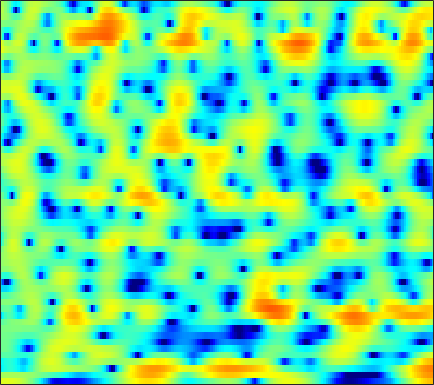

Values plotted in this chart, from the file beside it:
3.4076, 3.4857, 3.552, 3.5665, 3.5376, 3.4475, 3.2872, 3.1217, 2.8434, 2.4954, 2.0683, 1.7028, 1.1299, 0.43416, -0.16182, -1.0518, -2.0905, -2.9562, -4.2606, -5.7625, -7.4773, -8.877, -10.858, -12.8
1.274, 1.313, 1.363, 1.401, 1.421, 1.433, 1.421, 1.398, 1.35, 1.282, 1.195, 1.113, 0.9786, 0.8155, 0.6701, 0.4523, 0.1888, -0.03198, -0.3487, -0.6835, -1.031, -1.298, -1.648, -1.984
-5.352, -4.578, -3.805, -3.365, -3.241, -3.357, -3.767, -4.242, -5.016, -5.699, -5.967, -5.701, -4.785, -3.522, -2.535, -1.313, -0.2621, 0.4048, 1.142, 1.734, 2.178, 2.422, 2.654, 2.79
-4.839, -4.214, -3.6, -3.287, -3.246, -3.451, -3.985, -4.583, -5.597, -6.669, -7.376, -7.298, -6.285, -4.679, -3.419, -1.853, -0.4966, 0.3718, 1.349, 2.127, 2.718, 3.04, 3.319, 3.444
-1.728, -1.601, -1.515, -1.543, -1.638, -1.851, -2.176, -2.458, -2.843, -3.178, -3.391, -3.439, -3.29, -2.896, -2.458, -1.73, -0.8952, -0.2501, 0.5854, 1.344, 1.984, 2.371, 2.747, 2.946
-0.7563, -0.6585, -0.6876, -0.9072, -1.192, -1.754, -2.559, -3.332, -4.65, -6.424, -8.845, -11.23, -14.76, -14.72, -11.8, -8.072, -5.208, -3.499, -1.653, -0.1933, 0.9725, 1.679, 2.427, 2.975
-0.6847, -0.626, -0.6694, -0.8472, -1.068, -1.489, -2.059, -2.581, -3.409, -4.355, -5.334, -5.983, -6.528, -6.47, -5.997, -4.971, -3.752, -2.825, -1.662, -0.625, 0.2799, 0.8709, 1.555, 2.12
-0.5309, -0.5135, -0.5283, -0.5946, -0.6776, -0.832, -1.034, -1.204, -1.441, -1.669, -1.869, -1.985, -2.07, -2.061, -1.987, -1.813, -1.56, -1.334, -1.004, -0.6512, -0.2844, 0.004956, 0.4038, 0.8168
-0.3296, -0.3029, -0.2433, -0.185, -0.1505, -0.1215, -0.1051, -0.1032, -0.1229, -0.1391, -0.1606, -0.1835, -0.2233, -0.2827, -0.3536, -0.4805, -0.6612, -0.8371, -1.115, -1.408, -1.665, -1.783, -1.749, -1.432
-1.625, -1.245, -0.7466, -0.3575, -0.1486, 0.02172, 0.1149, 0.167, 0.2548, 0.4027, 0.6031, 0.773, 0.9868, 1.119, 1.117, 0.9482, 0.5234, -0.0005737, -1.037, -2.566, -4.826, -7.198, -11.11, -11.12
-6.404, -4.252, -2.6, -1.867, -1.779, -2.225, -3.227, -4.229, -5.358, -5.212, -3.676, -2.25, -0.5936, 0.6011, 1.195, 1.6, 1.583, 1.316, 0.6211, -0.4082, -1.694, -2.679, -3.64, -3.548
-1.579, -1.217, -0.9077, -0.9328, -1.239, -2.168, -3.776, -5.42, -7.669, -7.706, -5.137, -3.053, -0.8696, 0.6259, 1.36, 1.911, 2.029, 1.874, 1.362, 0.5699, -0.383, -1.117, -1.958, -2.36
0.04037, 0.141, 0.2433, 0.292, 0.2658, 0.1785, 0.07758, 0.02582, 0.06369, 0.2877, 0.6983, 1.081, 1.581, 1.978, 2.168, 2.213, 1.986, 1.608, 0.8, -0.441, -2.261, -4.182, -8.109, -16.42
-2.309, -2.106, -1.827, -1.516, -1.252, -0.8417, -0.3961, -0.06964, 0.3673, 0.7828, 1.149, 1.386, 1.616, 1.76, 1.784, 1.691, 1.453, 1.167, 0.6587, -0.006022, -0.8147, -1.453, -2.215, -2.679
-6.006, -6.258, -6.355, -5.893, -5.17, -3.929, -2.655, -1.775, -0.768, 0.03236, 0.627, 0.9338, 1.195, 1.296, 1.279, 1.161, 0.9719, 0.8027, 0.5869, 0.4079, 0.3008, 0.2713, 0.3101, 0.4587
-8.724, -11.81, -21.36, -19.58, -11.84, -6.805, -3.778, -2.18, -0.641, 0.3776, 0.9947, 1.228, 1.274, 1.032, 0.6976, 0.1012, -0.5734, -1.023, -1.408, -1.383, -0.9482, -0.4481, 0.3136, 1.069
-2.651, -3.14, -3.486, -3.215, -2.595, -1.486, -0.3376, 0.4237, 1.213, 1.695, 1.861, 1.766, 1.314, 0.4525, -0.51, -2.348, -5.086, -8.041, -13.4, -12.44, -7.249, -4.494, -1.889, -0.06863
0.1757, 0.236, 0.3737, 0.5909, 0.8044, 1.115, 1.428, 1.627, 1.794, 1.817, 1.655, 1.396, 0.8343, 0.01563, -0.7934, -2.135, -3.726, -4.935, -6.102, -6.061, -4.903, -3.794, -2.383, -1.197
0.5063, 0.751, 1.052, 1.32, 1.491, 1.681, 1.801, 1.834, 1.796, 1.668, 1.435, 1.2, 0.8077, 0.3346, -0.05819, -0.5986, -1.123, -1.457, -1.781, -1.946, -1.97, -1.913, -1.803, -1.712
0.3144, 0.75, 1.272, 1.698, 1.942, 2.156, 2.226, 2.188, 2.03, 1.756, 1.413, 1.129, 0.7745, 0.4631, 0.2849, 0.1076, -0.02126, -0.1105, -0.2416, -0.4278, -0.7135, -1.006, -1.548, -2.302
-0.4884, 0.3784, 1.406, 2.223, 2.659, 2.987, 3.021, 2.851, 2.366, 1.604, 0.6387, -0.1311, -0.9941, -1.37, -1.254, -0.7222, -0.03772, 0.4135, 0.832, 0.9916, 0.8493, 0.5069, -0.297, -1.591
-3.884, -1.699, 0.4456, 1.903, 2.634, 3.159, 3.213, 2.93, 2.07, 0.5698, -1.843, -4.596, -11.02, -18.78, -10.17, -4.595, -1.608, -0.1623, 1.085, 1.762, 2.001, 1.924, 1.526, 0.8206
-3.871, -2.248, -0.4918, 0.7985, 1.48, 2.03, 2.184, 2.039, 1.516, 0.6127, -0.616, -1.663, -2.9, -3.382, -3.078, -2.124, -1.038, -0.3456, 0.3548, 0.7862, 0.9705, 0.9853, 0.8511, 0.5981
-1.316, -0.654, 0.1956, 0.9319, 1.37, 1.787, 1.992, 2.015, 1.883, 1.586, 1.188, 0.8663, 0.4636, 0.154, -0.0131, -0.1437, -0.2165, -0.2725, -0.3828, -0.5399, -0.7456, -0.9222, -1.165, -1.401
-0.06247, 0.438, 1.068, 1.614, 1.962, 2.319, 2.548, 2.644, 2.655, 2.549, 2.333, 2.111, 1.742, 1.294, 0.9126, 0.3491, -0.2971, -0.8197, -1.583, -2.395, -3.2, -3.777, -4.405, -4.811
0.2509, 0.8338, 1.504, 2.064, 2.414, 2.794, 3.083, 3.226, 3.321, 3.3, 3.139, 2.918, 2.476, 1.86, 1.284, 0.3341, -0.8233, -1.829, -3.357, -5.128, -7.138, -8.775, -10.92, -12.18
0.09801, 0.6967, 1.311, 1.792, 2.1, 2.49, 2.873, 3.139, 3.447, 3.632, 3.651, 3.521, 3.128, 2.453, 1.732, 0.4792, -1.121, -2.57, -4.82, -7.411, -10.31, -12.78, -17.02, -21.52
0.1536, 0.3252, 0.2641, 4.6085e-05, -0.1514, -0.02324, 0.6373, 1.413, 2.513, 3.432, 4.03, 4.23, 4.142, 3.61, 2.914, 1.55, -0.3699, -2.273, -5.511, -9.79, -14.78, -16.37, -14.02, -11.26
-0.5791, -1.054, -2.431, -5.184, -8.949, -17.51, -8.591, -3.953, -0.2191, 2.067, 3.471, 4.084, 4.389, 4.189, 3.744, 2.716, 1.229, -0.2187, -2.596, -5.401, -7.885, -8.518, -7.285, -5.344
-2.363, -2.439, -2.883, -3.631, -4.18, -4.31, -3.342, -2.07, -0.3647, 1.065, 2.076, 2.557, 2.861, 2.819, 2.576, 2.009, 1.218, 0.5406, -0.4247, -1.302, -1.935, -2.189, -2.177, -1.819
-2.989, -2.35, -1.707, -1.202, -0.8664, -0.3908, 0.1437, 0.578, 1.148, 1.645, 1.976, 2.104, 2.112, 1.915, 1.637, 1.154, 0.5452, 0.05294, -0.5968, -1.164, -1.61, -1.804, -1.903, -1.801
-2.132, -1.18, -0.1677, 0.6203, 1.106, 1.633, 2.065, 2.304, 2.535, 2.626, 2.577, 2.436, 2.089, 1.564, 1.074, 0.2908, -0.5897, -1.298, -2.234, -3.094, -3.767, -4.096, -4.233, -4.04
-0.1318, 0.6187, 1.466, 2.136, 2.542, 2.964, 3.26, 3.389, 3.439, 3.315, 3.021, 2.663, 1.98, 1.065, 0.2324, -1.128, -2.684, -3.989, -5.83, -7.756, -9.533, -10.67, -11.16, -10.22
1.531, 1.903, 2.341, 2.725, 2.982, 3.279, 3.488, 3.585, 3.592, 3.436, 3.049, 2.59, 1.731, 0.5249, -0.6667, -2.666, -5.189, -7.464, -10.9, -14.5, -17.97, -21.21, -29.2, -20.18
1.903, 1.792, 1.691, 1.742, 1.892, 2.214, 2.599, 2.879, 3.152, 3.263, 3.135, 2.853, 2.186, 1.105, -0.008095, -2.018, -4.813, -7.618, -13, -22.25, -21.26, -16.42, -12.85, -9.873
-0.4099, -1.612, -3.074, -3.727, -3.394, -2.215, -0.7933, 0.1713, 1.248, 2.028, 2.545, 2.734, 2.69, 2.326, 1.841, 0.9061, -0.35, -1.42, -2.831, -3.87, -4.181, -3.95, -3.147, -2.153
-4.423, -7.428, -13.96, -25.59, -15.7, -9.653, -6.407, -4.737, -2.909, -1.431, -0.2163, 0.5241, 1.283, 1.778, 1.957, 2.019, 1.895, 1.729, 1.468, 1.256, 1.151, 1.139, 1.242, 1.373
-3.64, -5.257, -7.331, -8.974, -9.755, -10.25, -10.2, -9.62, -8.007, -5.796, -3.629, -2.186, -0.5738, 0.654, 1.354, 2.028, 2.478, 2.684, 2.832, 2.867, 2.815, 2.747, 2.573, 2.358
-1.85, -3.048, -4.804, -6.823, -8.63, -12.04, -18.53, -36.56, -15.99, -9.286, -5.359, -3.234, -1.089, 0.4926, 1.414, 2.331, 2.956, 3.267, 3.506, 3.564, 3.462, 3.292, 2.935, 2.447
-0.8169, -1.735, -3.017, -4.325, -5.275, -6.452, -7.173, -7.192, -6.246, -4.566, -2.745, -1.443, 0.04466, 1.239, 1.969, 2.69, 3.167, 3.383, 3.498, 3.428, 3.197, 2.906, 2.395, 1.694
-1.106, -1.963, -2.957, -3.627, -3.852, -3.77, -3.355, -2.839, -2, -1.021, -0.02484, 0.6788, 1.494, 2.165, 2.542, 2.871, 3.021, 3.023, 2.877, 2.584, 2.157, 1.76, 1.149, 0.3924
-2.55, -4.38, -6.92, -7.973, -7.024, -4.756, -2.646, -1.314, 0.1087, 1.206, 2.057, 2.521, 2.966, 3.206, 3.239, 3.147, 2.884, 2.578, 2.05, 1.408, 0.6646, 0.1019, -0.6653, -1.324
-1.577, -3.734, -7.597, -9.749, -7.219, -3.339, -0.5724, 0.9162, 2.338, 3.261, 3.784, 3.966, 3.956, 3.664, 3.313, 2.681, 1.896, 1.218, 0.2049, -0.9983, -2.393, -3.584, -5.166, -6.078
1.825, 1.474, 1.092, 1.049, 1.299, 1.933, 2.677, 3.166, 3.653, 3.867, 3.753, 3.454, 2.72, 1.641, 0.6362, -0.9105, -2.489, -3.506, -4.624, -5.72, -7.287, -9.252, -14.03, -27.19
3.091, 3.145, 3.185, 3.255, 3.34, 3.48, 3.612, 3.655, 3.582, 3.287, 2.698, 1.991, 0.6355, -1.315, -3.355, -7.138, -12.84, -17.08, -13.91, -10.42, -8.876, -8.421, -8.249, -7.993
2.891, 2.852, 2.817, 2.829, 2.88, 2.971, 3.047, 3.067, 2.966, 2.667, 2.118, 1.495, 0.3546, -1.243, -2.732, -5.155, -7.601, -8.694, -8.428, -7.093, -5.836, -5.089, -4.329, -3.773
1.139, 0.67, 0.2405, 0.155, 0.3227, 0.7661, 1.281, 1.626, 1.955, 2.084, 1.978, 1.764, 1.275, 0.6151, 0.03687, -0.7382, -1.402, -1.752, -1.965, -1.91, -1.697, -1.513, -1.274, -1.057
-2.352, -4.439, -7.183, -7.506, -5.848, -3.319, -1.322, -0.2259, 0.8306, 1.497, 1.852, 1.954, 1.922, 1.765, 1.579, 1.323, 1.075, 0.9137, 0.764, 0.666, 0.6206, 0.6012, 0.5755, 0.531
-2.576, -5.139, -8.895, -9.412, -7.055, -4.017, -1.807, -0.6471, 0.4648, 1.166, 1.557, 1.685, 1.723, 1.652, 1.559, 1.428, 1.313, 1.242, 1.175, 1.105, 1.034, 0.9577, 0.8397, 0.6777
1.498, 0.6145, -0.2847, -0.6666, -0.62, -0.2147, 0.3103, 0.6775, 1.031, 1.181, 1.129, 0.9617, 0.626, 0.2143, -0.03129, -0.2675, -0.3056, -0.2371, -0.09414, 0.02527, 0.03682, -0.03485, -0.2638, -0.6021
4.016, 3.313, 2.576, 2.136, 1.995, 1.99, 2.065, 2.124, 2.036, 1.702, 1.028, 0.2822, -1.103, -2.781, -4.002, -4.765, -4.154, -3.217, -2.042, -1.243, -0.946, -1.05, -1.648, -2.726
3.842, 2.653, 1.419, 0.9543, 1.168, 1.812, 2.522, 2.896, 3.096, 2.846, 2.026, 0.9566, -1.262, -5.013, -9.75, -17.98, -8.774, -5.064, -2.257, -0.8312, -0.2841, -0.385, -1.166, -2.835
-0.7093, -3.986, -11.74, -13.49, -6.968, -2.422, 0.07531, 1.206, 2.106, 2.407, 2.217, 1.765, 0.8262, -0.3204, -1.117, -1.715, -1.659, -1.299, -0.7634, -0.3947, -0.2521, -0.3002, -0.5394, -0.9269
-1.297, -2.547, -3.923, -4.166, -3.423, -1.996, -0.6245, 0.2, 0.9844, 1.456, 1.662, 1.66, 1.456, 1.134, 0.7956, 0.3337, -0.1706, -0.5747, -1.185, -1.803, -2.359, -2.601, -2.595, -2.209
0.1961, 0.07895, -0.152, -0.3172, -0.349, -0.2452, 0.02057, 0.315, 0.7499, 1.214, 1.611, 1.839, 2.004, 1.935, 1.738, 1.216, 0.39, -0.5009, -2.115, -4.372, -7.353, -9.518, -9.467, -6.495
1.548, 1.443, 1.006, 0.3217, -0.3341, -1.224, -1.915, -2.038, -1.486, -0.4113, 0.7463, 1.486, 2.224, 2.594, 2.648, 2.364, 1.658, 0.8155, -0.7973, -3.138, -6.279, -8.602, -8.612, -5.697
2.057, 1.646, 0.724, -0.7662, -2.398, -5.698, -11.72, -18.38, -10.17, -4.647, -1.472, 0.1244, 1.569, 2.457, 2.806, 2.942, 2.721, 2.364, 1.671, 0.8403, 0.03881, -0.4202, -0.6945, -0.5946
1.572, 1.188, 0.4202, -0.6929, -1.752, -3.412, -4.948, -5.424, -4.615, -2.906, -1.192, -0.1049, 1.011, 1.795, 2.169, 2.435, 2.469, 2.362, 2.082, 1.701, 1.274, 0.9478, 0.5341, 0.1515
